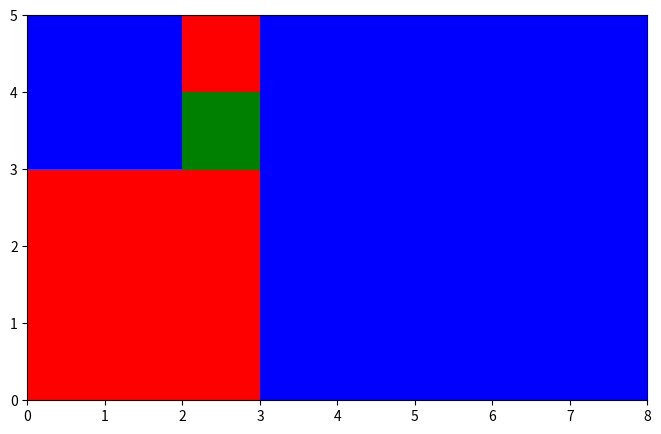

The matplotlib source for this figure:
from matplotlib import pyplot as plt


fig = plt.figure()
fig.set_dpi(100)
fig.set_size_inches(8, 5)

ax = plt.axes(xlim=(0, 8), ylim=(0, 5))

one = plt.Rectangle((2, 3), 1, 1, fc='g')
one_2 = plt.Rectangle((2, 4), 1, 1, fc='r')
two = plt.Rectangle((0, 3), 2, 2, fc='b')
three = plt.Rectangle((0, 0), 3, 3, fc='r')
five = plt.Rectangle((3, 0), 5, 5, fc='b')


for shape in [one, one_2, two, three, five]:
    plt.gca().add_patch(shape)

# plt.axis('scaled')

plt.show()
